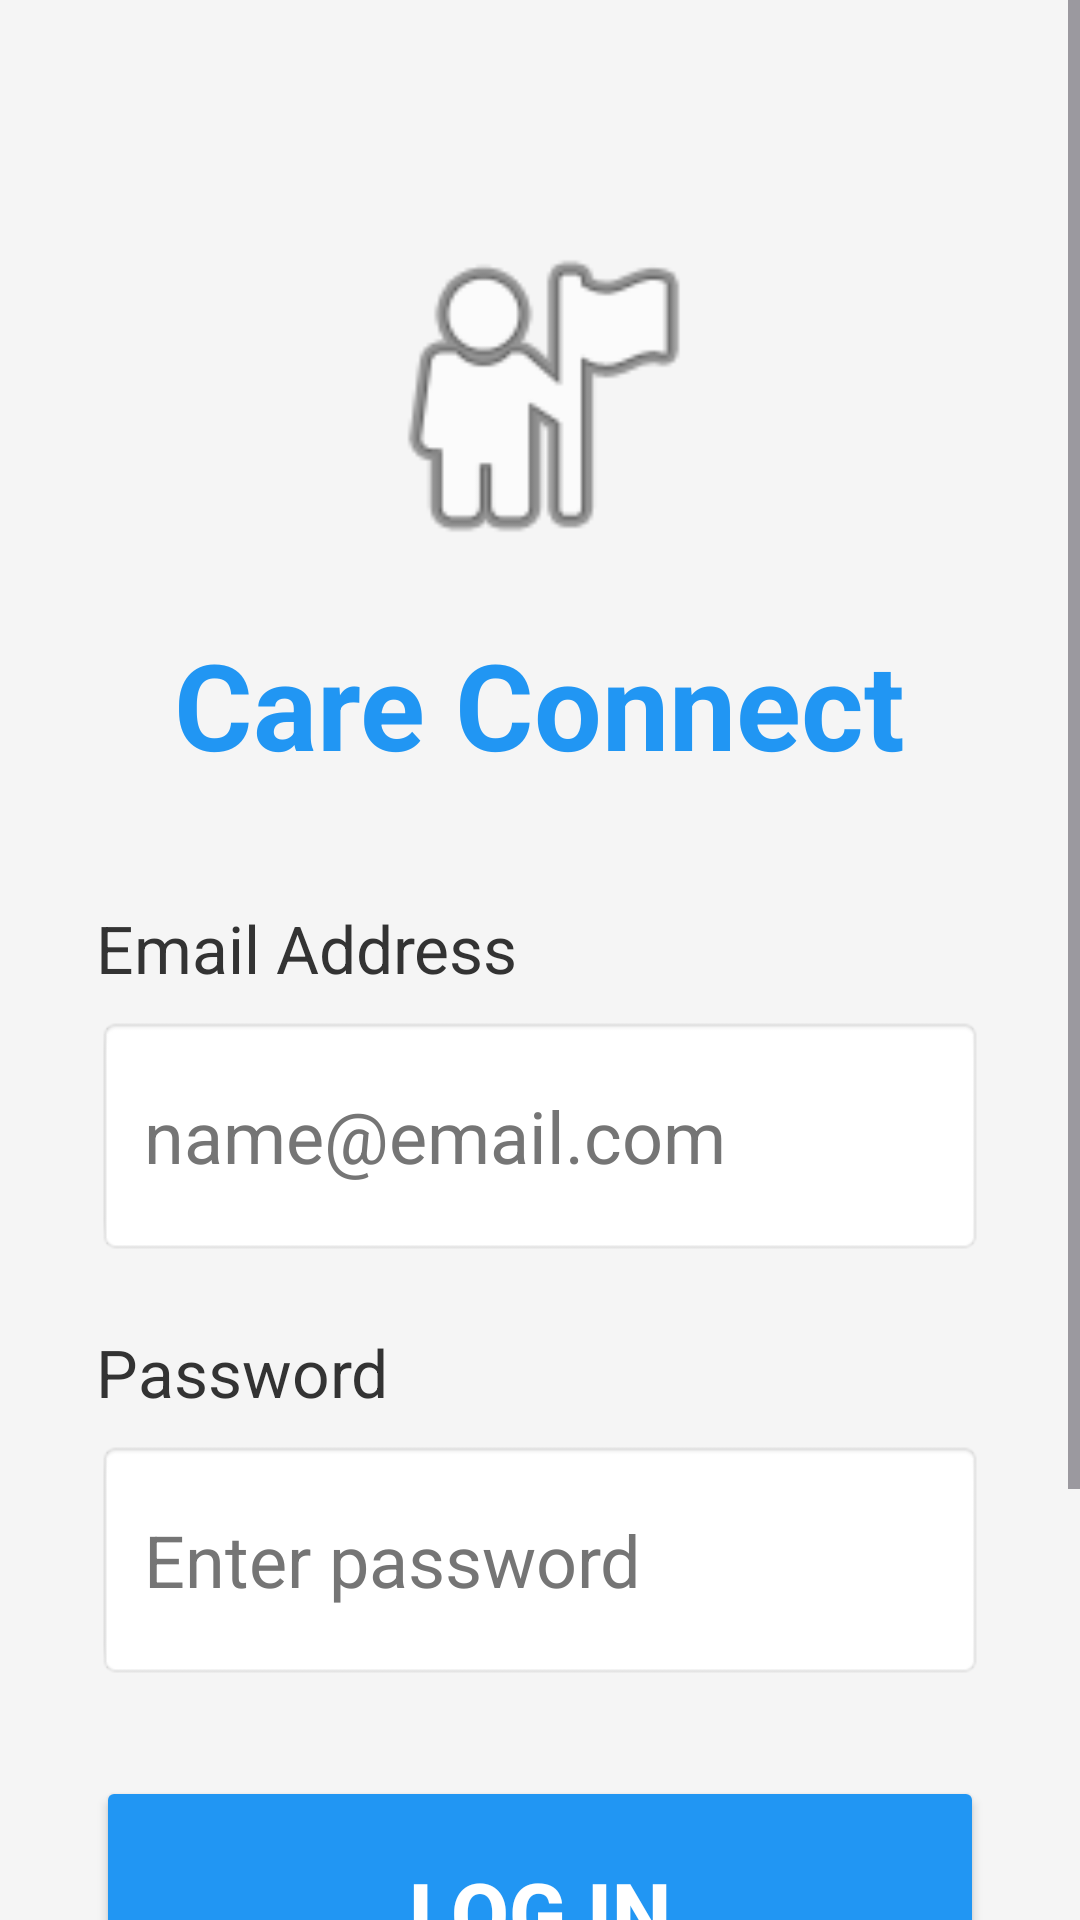

The Android layout XML behind this screen, and the referenced resources:
<!-- AndroidManifest.xml: application theme Theme.Mad_cc -->
<!-- res/layout/activity_main.xml -->
<?xml version="1.0" encoding="utf-8"?>
<ScrollView xmlns:android="http://schemas.android.com/apk/res/android"
    android:layout_width="match_parent"
    android:layout_height="match_parent"
    android:fillViewport="true"
    android:background="#F5F5F5">

    <LinearLayout
        android:layout_width="match_parent"
        android:layout_height="wrap_content"
        android:orientation="vertical"
        android:padding="32dp"
        android:gravity="center_horizontal">

        <ImageView
            android:layout_width="120dp"
            android:layout_height="120dp"
            android:layout_marginTop="40dp"
            android:src="@android:drawable/ic_menu_myplaces"
            android:contentDescription="App Logo" />

        <TextView
            android:layout_width="wrap_content"
            android:layout_height="wrap_content"
            android:text="Care Connect"
            android:textSize="40sp"
            android:textColor="#2196F3"
            android:textStyle="bold"
            android:layout_marginTop="16dp"
            android:layout_marginBottom="40dp" />

        <TextView
            android:layout_width="match_parent"
            android:layout_height="wrap_content"
            android:text="Email Address"
            android:textSize="22sp"
            android:textColor="#333333"
            android:layout_marginBottom="8dp" />

        <EditText
            android:id="@+id/emailInput"
            android:layout_width="match_parent"
            android:layout_height="80dp"
            android:hint="name@email.com"
            android:textSize="24sp"
            android:padding="16dp"
            android:textColor="#000000"
            android:textColorHint="#757575"
            android:background="@android:drawable/editbox_background"
            android:inputType="textEmailAddress"
            android:layout_marginBottom="24dp" />

        <TextView
            android:layout_width="match_parent"
            android:layout_height="wrap_content"
            android:text="Password"
            android:textSize="22sp"
            android:textColor="#333333"
            android:layout_marginBottom="8dp" />

        <EditText
            android:id="@+id/passwordInput"
            android:layout_width="match_parent"
            android:layout_height="80dp"
            android:hint="Enter password"
            android:textColor="#000000"
            android:textColorHint="#757575"
            android:textSize="24sp"
            android:padding="16dp"
            android:background="@android:drawable/editbox_background"
            android:inputType="textPassword"
            android:layout_marginBottom="32dp" />

        <Button
            android:id="@+id/loginBtn"
            android:layout_width="match_parent"
            android:layout_height="90dp"
            android:text="LOG IN"
            android:textSize="28sp"
            android:textStyle="bold"
            android:backgroundTint="#2196F3"
            android:textColor="#FFFFFF"
            android:layout_marginBottom="24dp" />

        <TextView
            android:id="@+id/createAccountText"
            android:layout_width="wrap_content"
            android:layout_height="wrap_content"
            android:text="Don't have an account? \nTap here to Create one"
            android:textSize="22sp"
            android:textColor="#2196F3"
            android:gravity="center"
            android:padding="16dp" />

    </LinearLayout>
</ScrollView>
<!-- resources referenced by this layout -->
<resources>
  <style name="Theme.Mad_cc" parent="Base.Theme.Mad_cc" />
  <style name="Base.Theme.Mad_cc" parent="Theme.Material3.DayNight.NoActionBar">
          
          <item name="colorPrimary">#2196F3</item>
          <item name="colorPrimaryVariant">#1976D2</item>
          <item name="colorOnPrimary">#FFFFFF</item>
      </style>
</resources>
